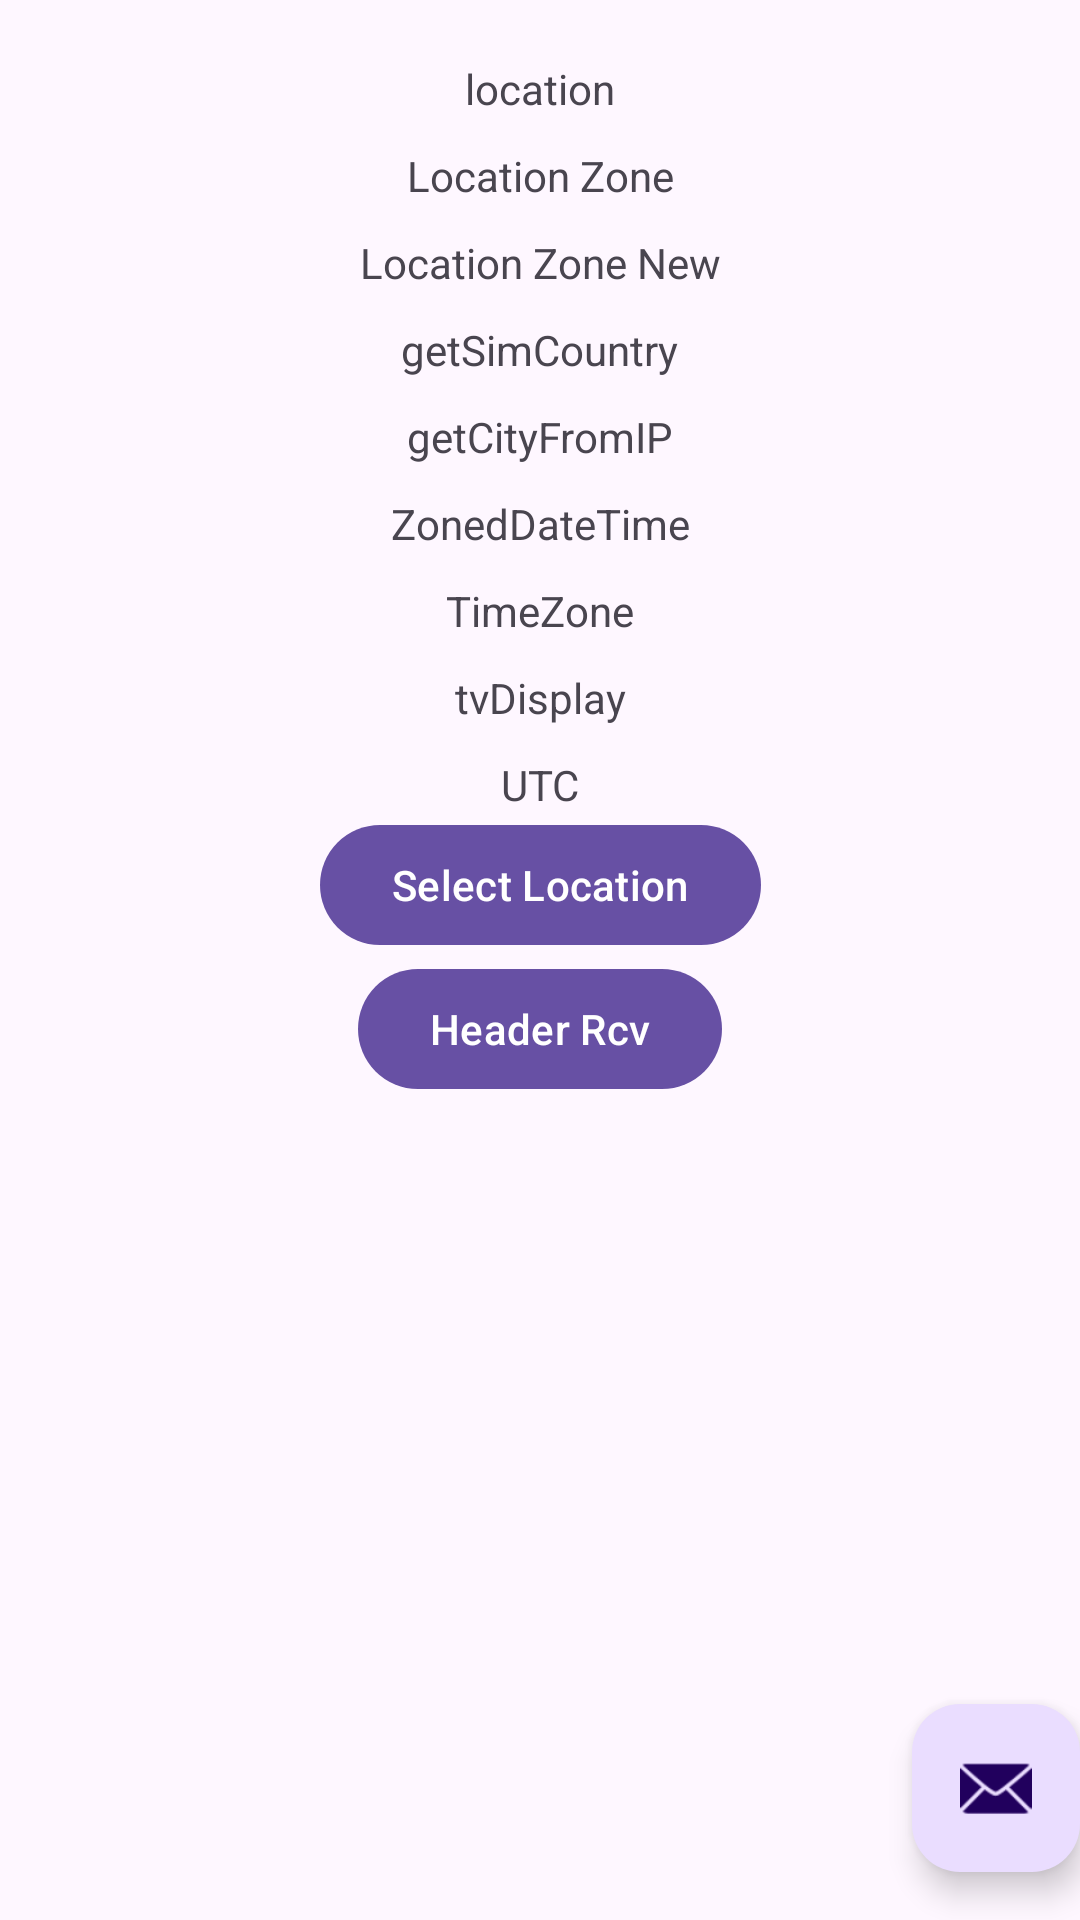

Produce the Android XML layout that renders to this screen, including the resource entries it uses.
<!-- AndroidManifest.xml: activity theme Theme.CountriesCitiesTimeZonesLocation -->
<!-- res/layout/activity_main.xml -->
<?xml version="1.0" encoding="utf-8"?>
<androidx.constraintlayout.widget.ConstraintLayout xmlns:android="http://schemas.android.com/apk/res/android"
    xmlns:app="http://schemas.android.com/apk/res-auto"
    xmlns:tools="http://schemas.android.com/tools"
    android:layout_width="match_parent"
    android:layout_height="match_parent"
    android:fitsSystemWindows="true"
    tools:context=".MainActivity">


    <TextView
        android:id="@+id/textview_first"
        android:layout_width="wrap_content"
        android:layout_height="wrap_content"
        android:layout_marginTop="20dp"
        android:text="location"
        android:textSize="@dimen/_20ssp"
        app:layout_constraintEnd_toEndOf="parent"
        app:layout_constraintStart_toStartOf="parent"
        app:layout_constraintTop_toTopOf="parent" />

    <TextView
        android:id="@+id/tvLocationZone"
        android:layout_width="wrap_content"
        android:layout_height="wrap_content"
        android:layout_marginTop="10dp"
        android:text="Location Zone"
        android:textSize="@dimen/_20ssp"
        app:layout_constraintEnd_toEndOf="parent"
        app:layout_constraintStart_toStartOf="parent"
        app:layout_constraintTop_toBottomOf="@+id/textview_first"
        />


    <TextView
        android:id="@+id/tvLocationZoneNew"
        android:layout_width="wrap_content"
        android:layout_height="wrap_content"
        android:layout_marginTop="10dp"
        android:text="Location Zone New"
        android:textSize="@dimen/_20ssp"
        app:layout_constraintEnd_toEndOf="parent"
        app:layout_constraintStart_toStartOf="parent"
        app:layout_constraintTop_toBottomOf="@+id/tvLocationZone"
        />


    <TextView
        android:id="@+id/tvgetSimCountry"
        android:layout_width="wrap_content"
        android:layout_height="wrap_content"
        android:layout_marginTop="10dp"
        android:text="getSimCountry"
        android:textSize="@dimen/_20ssp"
        app:layout_constraintEnd_toEndOf="parent"
        app:layout_constraintStart_toStartOf="parent"
        app:layout_constraintTop_toBottomOf="@+id/tvLocationZoneNew" />

    <TextView
        android:id="@+id/tvgetCityFromIP"
        android:layout_width="wrap_content"
        android:layout_height="wrap_content"
        android:layout_marginTop="10dp"
        android:text="getCityFromIP"
        android:textSize="@dimen/_20ssp"
        app:layout_constraintEnd_toEndOf="parent"
        app:layout_constraintStart_toStartOf="parent"
        app:layout_constraintTop_toBottomOf="@+id/tvgetSimCountry" />
    <TextView
        android:id="@+id/tvZonedDateTime"
        android:layout_width="wrap_content"
        android:layout_height="wrap_content"
        android:layout_marginTop="10dp"
        android:text="ZonedDateTime"
        android:textSize="@dimen/_20ssp"
        app:layout_constraintEnd_toEndOf="parent"
        app:layout_constraintStart_toStartOf="parent"
        app:layout_constraintTop_toBottomOf="@+id/tvgetCityFromIP" />
    <TextView
        android:id="@+id/tvTimeZone"
        android:layout_width="wrap_content"
        android:layout_height="wrap_content"
        android:layout_marginTop="10dp"
        android:text="TimeZone"
        android:textSize="@dimen/_20ssp"
        app:layout_constraintEnd_toEndOf="parent"
        app:layout_constraintStart_toStartOf="parent"
        app:layout_constraintTop_toBottomOf="@+id/tvZonedDateTime" />
    <TextView
        android:id="@+id/tvDisplay"
        android:layout_width="wrap_content"
        android:layout_height="wrap_content"
        android:layout_marginTop="10dp"
        android:text="tvDisplay"
        android:textSize="@dimen/_20ssp"
        app:layout_constraintEnd_toEndOf="parent"
        app:layout_constraintStart_toStartOf="parent"
        app:layout_constraintTop_toBottomOf="@+id/tvTimeZone" />
    <TextView
        android:id="@+id/tvUtc"
        android:layout_width="wrap_content"
        android:layout_height="wrap_content"
        android:layout_marginTop="10dp"
        android:text="UTC"
        android:textSize="@dimen/_20ssp"
        app:layout_constraintEnd_toEndOf="parent"
        app:layout_constraintStart_toStartOf="parent"
        app:layout_constraintTop_toBottomOf="@+id/tvDisplay" />

    <com.google.android.material.button.MaterialButton
        android:id="@+id/btnselectLocation"
        android:layout_width="wrap_content"
        android:layout_height="wrap_content"
        android:text="Select Location"
        app:layout_constraintTop_toBottomOf="@+id/tvUtc"
        app:layout_constraintEnd_toEndOf="parent"
        app:layout_constraintStart_toStartOf="parent"

        />

    <com.google.android.material.button.MaterialButton
        android:id="@+id/btnHeaderRcv"
        android:layout_width="wrap_content"
        android:layout_height="wrap_content"
        android:text="Header Rcv"
        app:layout_constraintTop_toBottomOf="@+id/btnselectLocation"
        app:layout_constraintEnd_toEndOf="parent"
        app:layout_constraintStart_toStartOf="parent"

        />


    <com.google.android.material.floatingactionbutton.FloatingActionButton
        android:id="@+id/fab"
        android:layout_width="wrap_content"
        android:layout_height="wrap_content"
        android:layout_gravity="bottom|end"
        android:layout_marginEnd="@dimen/fab_margin"
        android:layout_marginBottom="16dp"
        app:layout_constraintBottom_toBottomOf="parent"
        app:layout_constraintEnd_toEndOf="parent"
        app:srcCompat="@android:drawable/ic_dialog_email" />


</androidx.constraintlayout.widget.ConstraintLayout>
<!-- resources referenced by this layout -->
<resources>
  <style name="Theme.CountriesCitiesTimeZonesLocation" parent="Base.Theme.CountriesCitiesTimeZonesLocation" />
  <style name="Base.Theme.CountriesCitiesTimeZonesLocation" parent="Theme.Material3.DayNight.NoActionBar">
          
          
      </style>
</resources>
